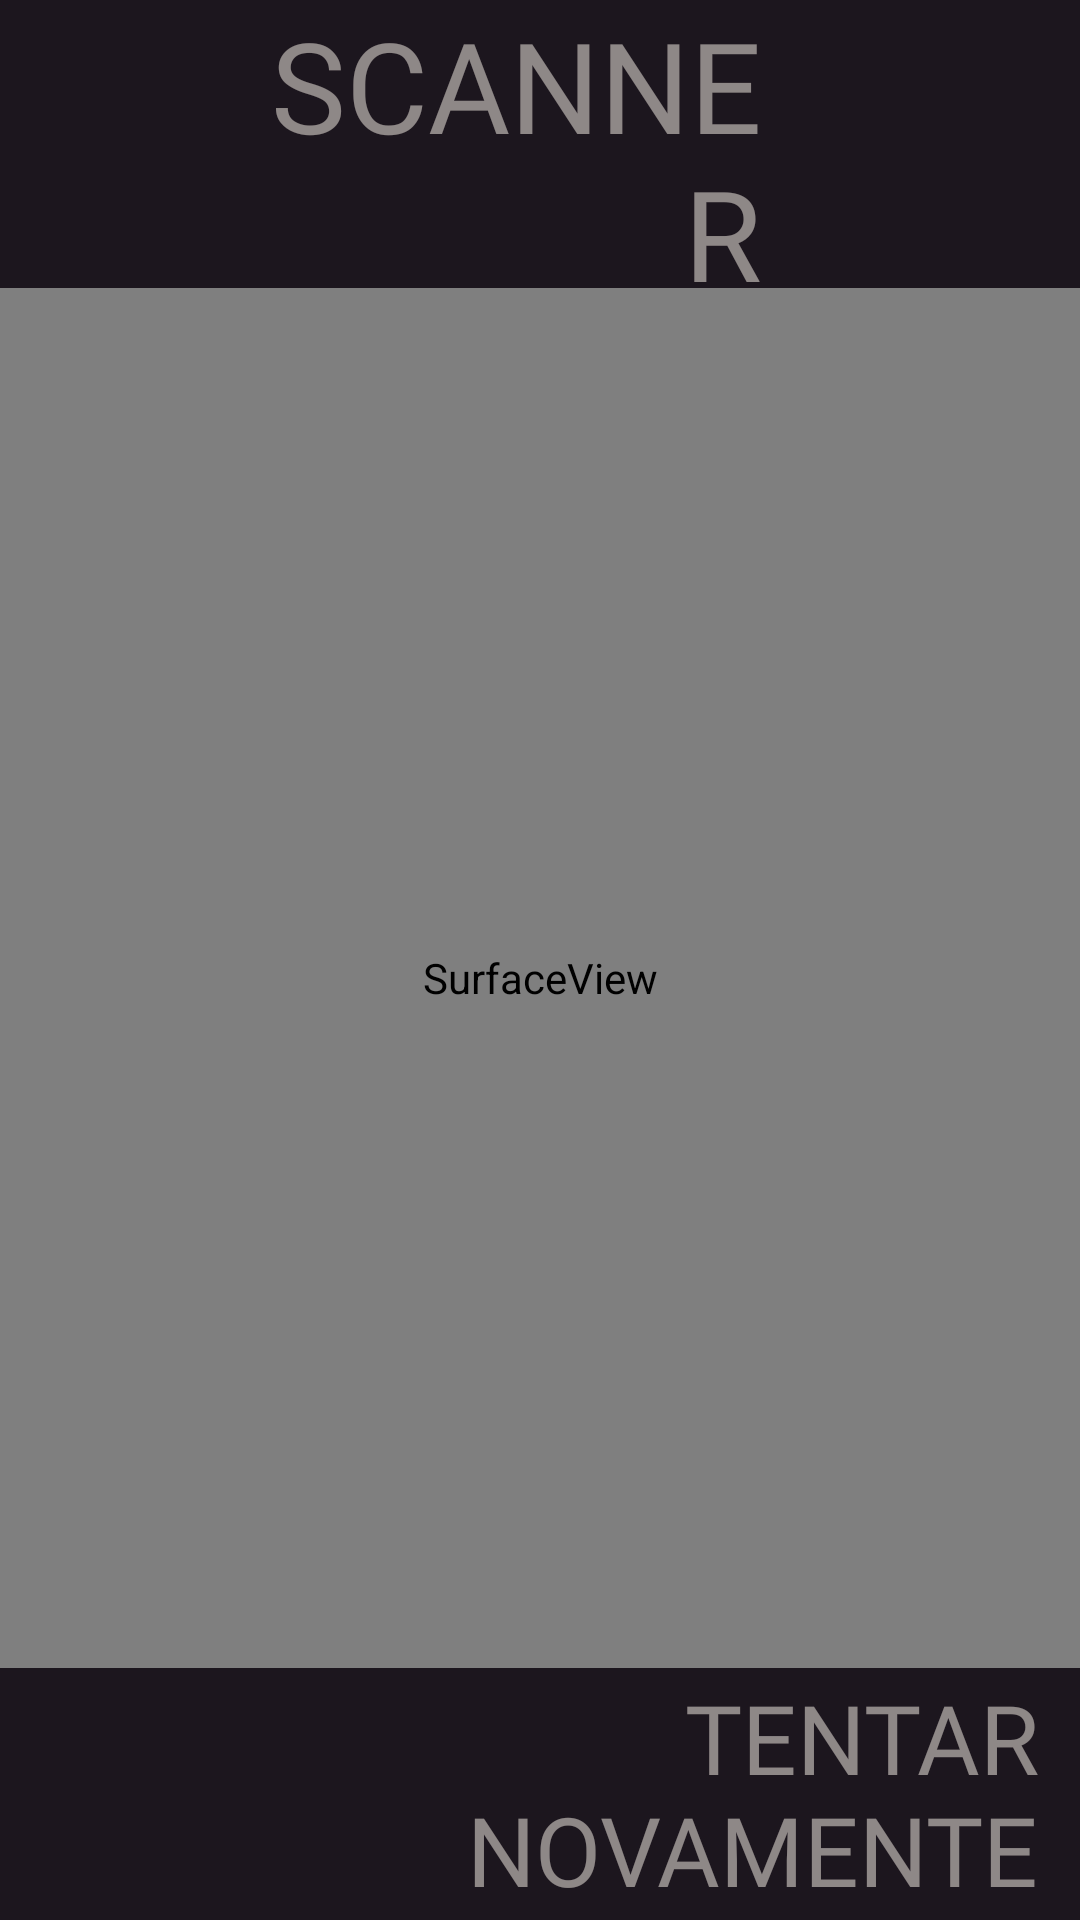

Android layout source for this screen:
<!-- AndroidManifest.xml: application theme Theme.BookFlow -->
<!-- res/layout/activity_scanqrcode.xml -->
<?xml version="1.0" encoding="utf-8"?>
<RelativeLayout xmlns:android="http://schemas.android.com/apk/res/android"
    xmlns:app="http://schemas.android.com/apk/res-auto"
    xmlns:tools="http://schemas.android.com/tools"
    android:layout_width="match_parent"
    android:layout_height="match_parent"
    android:background="@color/colorGray_200"
    >


    <LinearLayout
        android:layout_width="match_parent"
        android:layout_height="match_parent"
        android:orientation="vertical">

        <LinearLayout
            android:layout_width="match_parent"
            android:layout_height="96dp"
            android:orientation="horizontal"
            app:layout_constraintEnd_toEndOf="parent"
            app:layout_constraintHorizontal_bias="0.5"
            app:layout_constraintStart_toStartOf="parent">

            <Button
                android:id="@+id/menu_button"
                style="?android:attr/buttonBarButtonStyle"
                android:layout_width="wrap_content"
                android:layout_height="match_parent"
                android:layout_weight="1"
                android:background="#00FFFFFF"
                android:textColor="#FFFFFF"
                android:textColorHighlight="#FFFFFF"
                android:textColorHint="#EDEDED"
                android:textColorLink="#FFFFFF"
                app:icon="@drawable/baseline_arrow_back_ios_new_24"
                app:iconGravity="start"
                app:iconSize="35dp"
                app:iconTint="#FFFFFF"
                app:rippleColor="#FFFFFF" />

            <Button
                android:id="@+id/home_btn"
                android:layout_width="196dp"
                android:layout_height="match_parent"
                android:layout_weight="1"
                android:background="#00626262"
                android:fontFamily="@font/rosarivo"
                android:gravity="center_vertical|end"
                android:padding="0dp"
                android:text="Scanner"
                android:textColor="@color/colorBlanchedalmond_100_Opaco"
                android:textColorHint="@color/colorBlanchedalmond_100_Opaco"
                android:textSize="42sp" />

            <Space
                android:layout_width="113dp"
                android:layout_height="match_parent"
                android:layout_weight="1" />

        </LinearLayout>

        <SurfaceView
            android:id="@+id/surfaceView"
            android:layout_width="match_parent"
            android:layout_height="0dp"
            android:layout_weight="1" />

        <LinearLayout
            android:layout_width="346dp"
            android:layout_height="84dp"
            android:orientation="horizontal"
            app:layout_constraintEnd_toEndOf="parent"
            app:layout_constraintHorizontal_bias="0.5"
            app:layout_constraintStart_toStartOf="parent">

            <Space
                android:layout_width="60dp"
                android:layout_height="match_parent"
                android:layout_weight="1" />

            <Button
                android:id="@+id/home_btn_1"
                android:layout_width="wrap_content"
                android:layout_height="match_parent"
                android:layout_weight="1"
                android:background="#00626262"
                android:fontFamily="@font/rosarivo"
                android:gravity="center_vertical|end"
                android:padding="0dp"
                android:text="Tentar Novamente"
                android:textColor="@color/colorBlanchedalmond_100_Opaco"
                android:textColorHint="@color/colorBlanchedalmond_100_Opaco"
                android:textSize="32sp" />

        </LinearLayout>

    </LinearLayout>


</RelativeLayout>
<!-- resources referenced by this layout -->
<resources>
  <color name="colorBlanchedalmond_100_Opaco">#80FFFAF0</color>
  <color name="colorGray_200">#1c161e</color>
  <!-- drawable baseline_arrow_back_ios_new_24 (drawable) -->
  <vector android:height="30dp" android:tint="#FFFF"
      android:viewportHeight="24" android:viewportWidth="24"
      android:width="30dp" xmlns:android="http://schemas.android.com/apk/res/android">
      <path android:fillColor="@android:color/white" android:pathData="M17.77,3.77l-1.77,-1.77l-10,10l10,10l1.77,-1.77l-8.23,-8.23z"/>
  </vector>
  <style name="Theme.BookFlow" parent="Base.Theme.BookFlow" />
  <style name="Base.Theme.BookFlow" parent="Theme.Material3.DayNight.NoActionBar">
          
          
      </style>
</resources>
